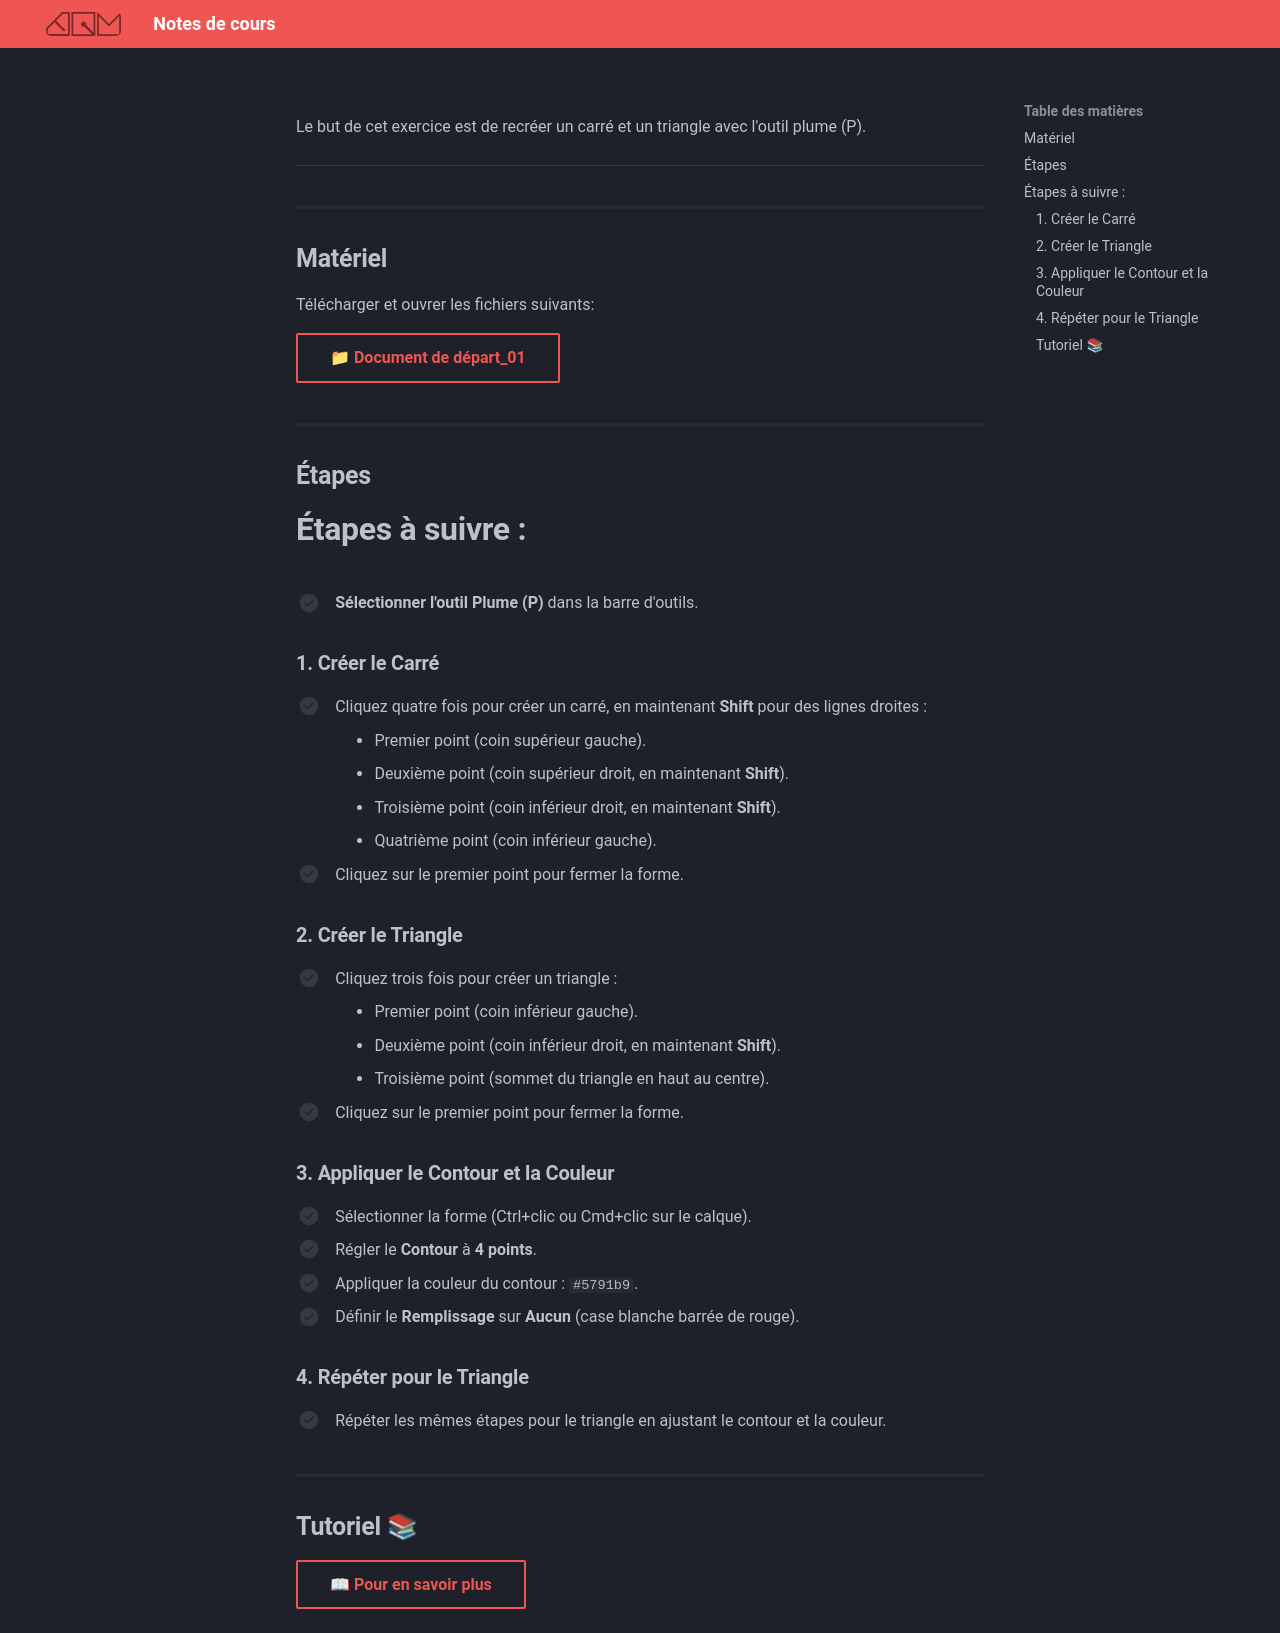

repository: GabChRichard/compendium · page: 582-121–illustration-numerique/exercices_photoshop/14_vecteur_angle_droit.html · generator: mkdocs

<style>.md-footer{display:none;}</style>

Le but de cet exercice est de recréer un carré et un triangle avec l'outil plume (P).
![](../assets/image/14_vecteur_angle_droit.png)
***

## Matériel

Télécharger et ouvrer les fichiers suivants:

[📁 Document de départ_01](../assets/image/14_vecteur_angle_droit.jpg){ .md-button }   <br>   


## Étapes

# Étapes à suivre :

- [ ] **Sélectionner l'outil Plume (P)** dans la barre d'outils.

### 1. Créer le Carré
- [ ] Cliquez quatre fois pour créer un carré, en maintenant **Shift** pour des lignes droites :
  - Premier point (coin supérieur gauche).
  - Deuxième point (coin supérieur droit, en maintenant **Shift**).
  - Troisième point (coin inférieur droit, en maintenant **Shift**).
  - Quatrième point (coin inférieur gauche).
- [ ] Cliquez sur le premier point pour fermer la forme.

### 2. Créer le Triangle
- [ ] Cliquez trois fois pour créer un triangle :
  - Premier point (coin inférieur gauche).
  - Deuxième point (coin inférieur droit, en maintenant **Shift**).
  - Troisième point (sommet du triangle en haut au centre).
- [ ] Cliquez sur le premier point pour fermer la forme.

### 3. Appliquer le Contour et la Couleur
- [ ] Sélectionner la forme (Ctrl+clic ou Cmd+clic sur le calque).
- [ ] Régler le **Contour** à **4 points**.
- [ ] Appliquer la couleur du contour : `#5791b9`.
- [ ] Définir le **Remplissage** sur **Aucun** (case blanche barrée de rouge).

### 4. Répéter pour le Triangle
- [ ] Répéter les mêmes étapes pour le triangle en ajustant le contour et la couleur.




## Tutoriel 📚

[📖 Pour en savoir plus](https://cmontmorency365-my.sharepoint.com/:v:/g/personal/dominic_roberts_cmontmorency_qc_ca/IQAZRzL5zyg_TqTpNY54ID4zAXga3FDEEiLktCfAq5YC6tI?nav=eyJyZWZlcnJhbEluZm8iOnsicmVmZXJyYWxBcHAiOiJPbmVEcml2ZUZvckJ1c2luZXNzIiwicmVmZXJyYWxBcHBQbGF0Zm9ybSI6IldlYiIsInJlZmVycmFsTW9kZSI6InZpZXciLCJyZWZlcnJhbFZpZXciOiJNeUZpbGVzTGlua0NvcHkifX0&e=IUDyCc){ .md-button }   <br>
